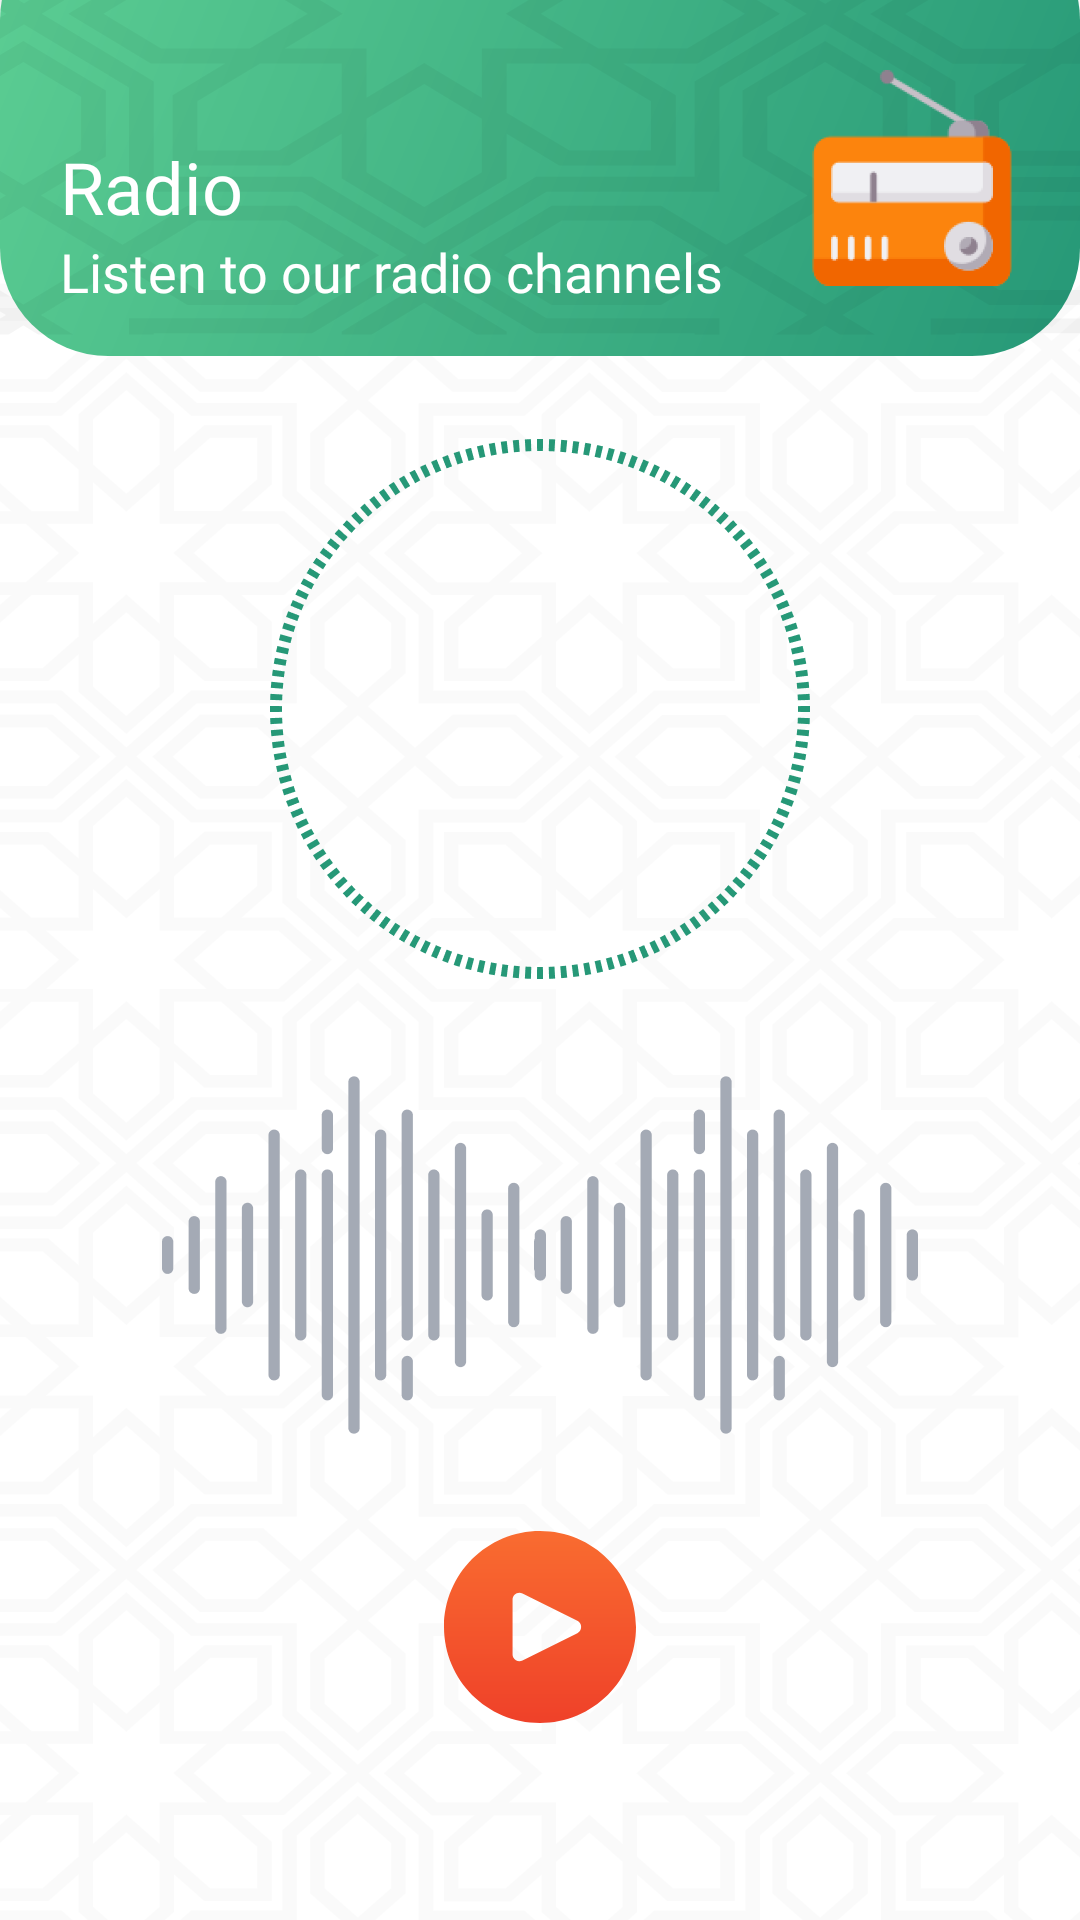

Layout XML and referenced resources for this Android screen:
<!-- AndroidManifest.xml: application theme Theme.MuslemNow -->
<!-- res/layout/activity_radio.xml -->
<?xml version="1.0" encoding="utf-8"?>
<androidx.constraintlayout.widget.ConstraintLayout xmlns:android="http://schemas.android.com/apk/res/android"
    xmlns:app="http://schemas.android.com/apk/res-auto"
    xmlns:tools="http://schemas.android.com/tools"
    android:layout_width="match_parent"
    android:layout_height="match_parent"
    android:background="@drawable/ic_background_pattern_all_screens"
    tools:context=".ui.sidemenu.RadioActivity">
    <ImageView
        android:id="@+id/imageBackground"
        android:layout_width="match_parent"
        android:layout_height="148dp"
        android:background="@drawable/view_background_top_green_rounded"
        android:layout_marginTop="-30dp"
        app:layout_constraintTop_toTopOf="parent"
        app:layout_constraintStart_toStartOf="parent" />

    <ImageView
        android:layout_width="600dp"
        android:layout_height="200dp"
        android:background="@drawable/background_pattern_small_green"
        app:layout_constraintTop_toTopOf="@id/imageBackground"
        app:layout_constraintBottom_toBottomOf="@id/imageBackground"
        app:layout_constraintStart_toStartOf="@id/imageBackground"
        app:layout_constraintEnd_toEndOf="@id/imageBackground" />

    <ImageView
        android:id="@+id/backArrowImageView"
        android:layout_width="wrap_content"
        android:layout_height="wrap_content"
        android:layout_marginStart="20dp"
        app:layout_constraintTop_toTopOf="@id/headerTextView"
        app:layout_constraintStart_toStartOf="parent" />

    <TextView
        android:id="@+id/headerTextView"
        android:layout_width="wrap_content"
        android:layout_height="wrap_content"
        android:text="@string/radio"
        android:textColor="@color/white"
        android:textSize="24sp"
        android:fontFamily="@font/tajawalmedium"
        android:layout_marginBottom="40dp"
        android:layout_marginStart="20dp"
        app:layout_constraintStart_toStartOf="parent"
        app:layout_constraintBottom_toBottomOf="@id/imageBackground" />

    <TextView
        android:id="@+id/headerTextView2"
        android:layout_width="wrap_content"
        android:layout_height="wrap_content"
        android:text="@string/listen_to_our_radio_channels"
        android:textColor="@color/white"
        android:textSize="18sp"
        android:fontFamily="@font/tajawalmedium"
        android:layout_marginBottom="40dp"
        android:layout_marginStart="20dp"
        app:layout_constraintStart_toStartOf="parent"
        app:layout_constraintTop_toBottomOf="@id/headerTextView" />

    <ImageView
        android:id="@+id/radioImageView"
        android:layout_width="wrap_content"
        android:layout_height="wrap_content"
        android:background="@drawable/radio"
        android:layout_marginEnd="20dp"
        app:layout_constraintTop_toTopOf="parent"
        app:layout_constraintEnd_toEndOf="parent"
        app:layout_constraintBottom_toBottomOf="@id/imageBackground"/>

    <ImageView
        android:id="@+id/radioElipseImageView"
        android:layout_width="wrap_content"
        android:layout_height="wrap_content"
        android:background="@drawable/radio_elipse"
        android:layout_marginTop="28dp"
        app:layout_constraintTop_toBottomOf="@id/imageBackground"
        app:layout_constraintStart_toStartOf="parent"
        app:layout_constraintEnd_toEndOf="parent"/>

    <ImageView
        android:id="@+id/radioWavesImageView"
        android:layout_width="wrap_content"
        android:layout_height="wrap_content"
        android:background="@drawable/radio_waves"
        android:layout_marginTop="28dp"
        app:layout_constraintTop_toBottomOf="@id/radioElipseImageView"
        app:layout_constraintStart_toStartOf="parent"
        app:layout_constraintEnd_toEndOf="parent"/>
    <ImageView
        android:id="@+id/radioPlayImageView"
        android:layout_width="wrap_content"
        android:layout_height="wrap_content"
        android:background="@drawable/ic_play_vector"
        android:layout_marginTop="28dp"
        app:layout_constraintTop_toBottomOf="@id/radioWavesImageView"
        app:layout_constraintStart_toStartOf="parent"
        app:layout_constraintEnd_toEndOf="parent"/>

</androidx.constraintlayout.widget.ConstraintLayout>
<!-- resources referenced by this layout -->
<resources>
  <color name="white">#FFFFFFFF</color>
  <!-- drawable background_pattern_small_green: vector/xml drawable (drawable, 5671 chars, omitted) -->
  <!-- drawable ic_background_pattern_all_screens: vector/xml drawable (drawable, 25616 chars, omitted) -->
  <!-- drawable ic_play_vector (drawable) -->
  <vector xmlns:android="http://schemas.android.com/apk/res/android"
      xmlns:aapt="http://schemas.android.com/aapt"
      android:width="64dp"
      android:height="64dp"
      android:viewportWidth="64"
      android:viewportHeight="64">
    <path
        android:pathData="M31.9999,0C14.3269,0 0,14.3269 0,31.9999C0,49.673 14.3269,63.9999 31.9999,63.9999C49.673,63.9999 63.9999,49.673 63.9999,31.9999C63.9811,14.3348 49.6652,0.0189 31.9999,0ZM45.4764,33.0195C45.2548,33.4639 44.8947,33.8242 44.4502,34.0457V34.0571L26.1645,43.2C25.0352,43.7642 23.6625,43.3063 23.0981,42.177C22.9377,41.856 22.855,41.5016 22.857,41.1428V22.8572C22.8565,21.5948 23.8793,20.571 25.1417,20.5703C25.4968,20.5702 25.847,20.6527 26.1645,20.8114L44.4502,29.9543C45.58,30.5173 46.0395,31.8897 45.4764,33.0195Z">
      <aapt:attr name="android:fillColor">
        <gradient 
            android:startY="0"
            android:startX="31.9999"
            android:endY="63.9999"
            android:endX="31.9999"
            android:type="linear">
          <item android:offset="0" android:color="#FFF96C30"/>
          <item android:offset="1" android:color="#FFEF4129"/>
        </gradient>
      </aapt:attr>
    </path>
  </vector>
  <!-- drawable radio: png bitmap (drawable-hdpi, 1961 bytes) -->
  <!-- drawable radio_elipse: png bitmap (drawable-hdpi, 5001 bytes) -->
  <!-- drawable radio_waves: png bitmap (drawable-hdpi, 1592 bytes) -->
  <!-- drawable view_background_top_green_rounded (drawable-v21) -->
  <shape xmlns:android="http://schemas.android.com/apk/res/android"
  android:shape="rectangle">
  
  <gradient
      android:startColor="#269877"
      android:endColor="#5CCE93"
      android:angle="135"/>
  
  <corners android:radius="36dp" />
  
  </shape>
  <string name="listen_to_our_radio_channels">Listen to our radio channels</string>
  <string name="radio">Radio</string>
  <style name="Theme.MuslemNow" parent="Theme.MaterialComponents.Light.NoActionBar">
          
          <item name="colorPrimary">@color/textColorGreen</item>
          <item name="colorPrimaryVariant">@color/textColorGreen2</item>
          <item name="colorOnPrimary">@color/white</item>
          <item name="colorOnPrimarySurface">@color/transGreenBackground3</item>
          
          <item name="colorSecondary">@color/teal_200</item>
          <item name="colorSecondaryVariant">@color/teal_700</item>
          <item name="colorOnSecondary">@color/black</item>
          
          <item name="android:statusBarColor" tools:targetApi="l">?attr/colorOnPrimarySurface</item>
          
      </style>
  <color name="textColorGreen">#269877</color>
  <color name="textColorGreen2">#37B899</color>
  <color name="transGreenBackground3">#F21CAF6B</color>
  <color name="teal_200">#FF03DAC5</color>
  <color name="teal_700">#FF018786</color>
  <color name="black">#FF000000</color>
</resources>
